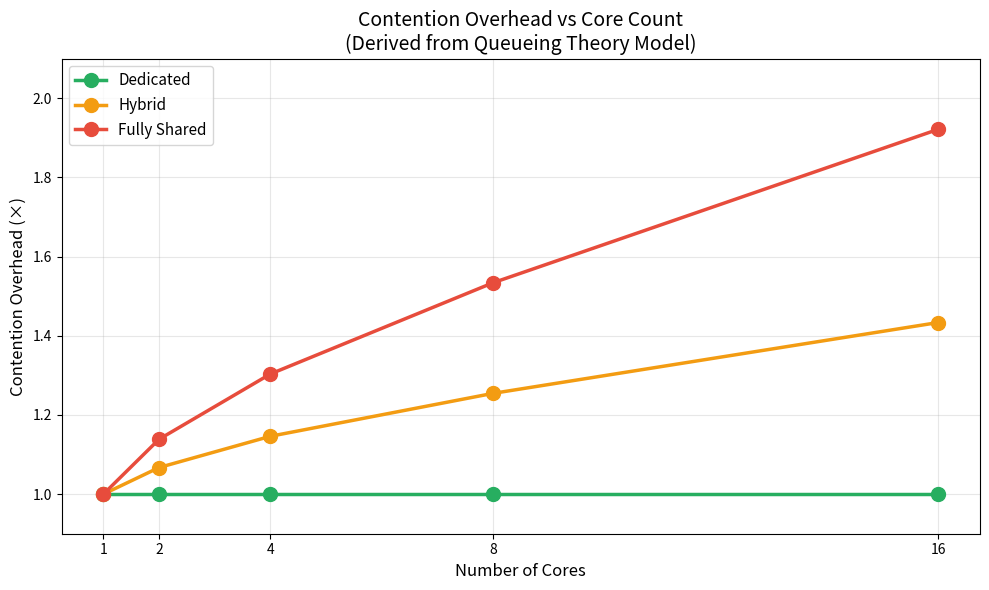
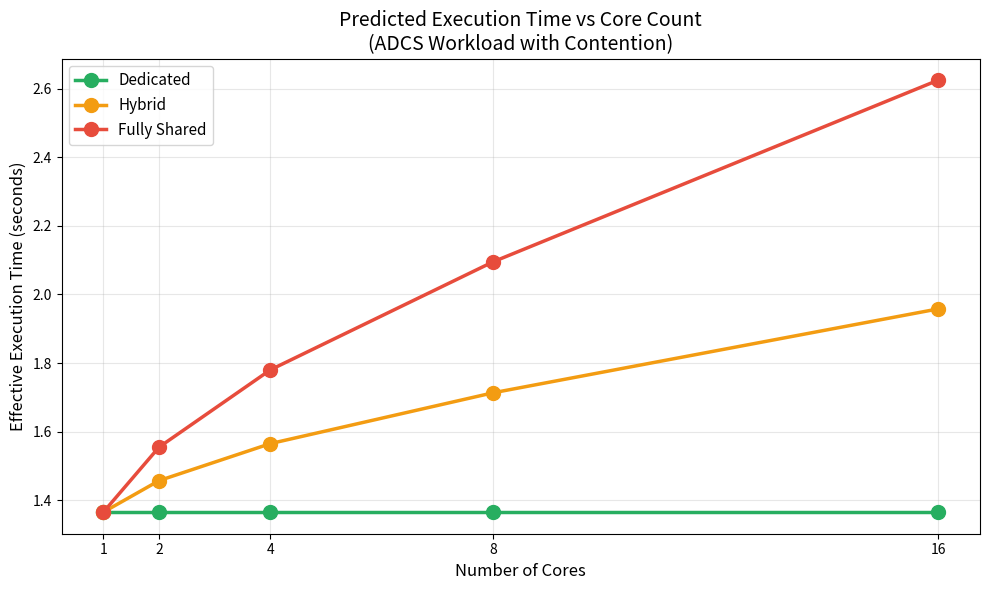
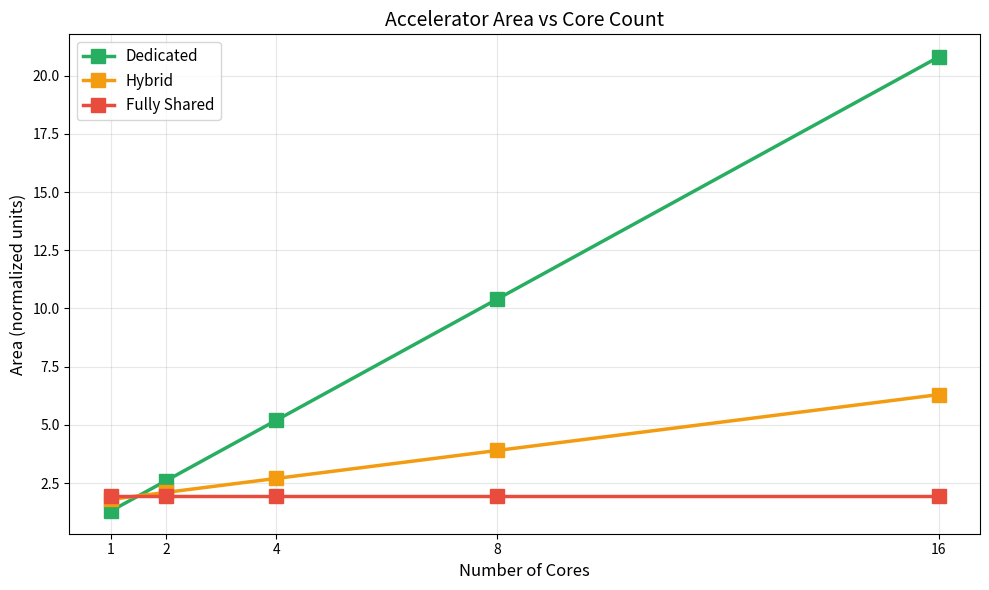
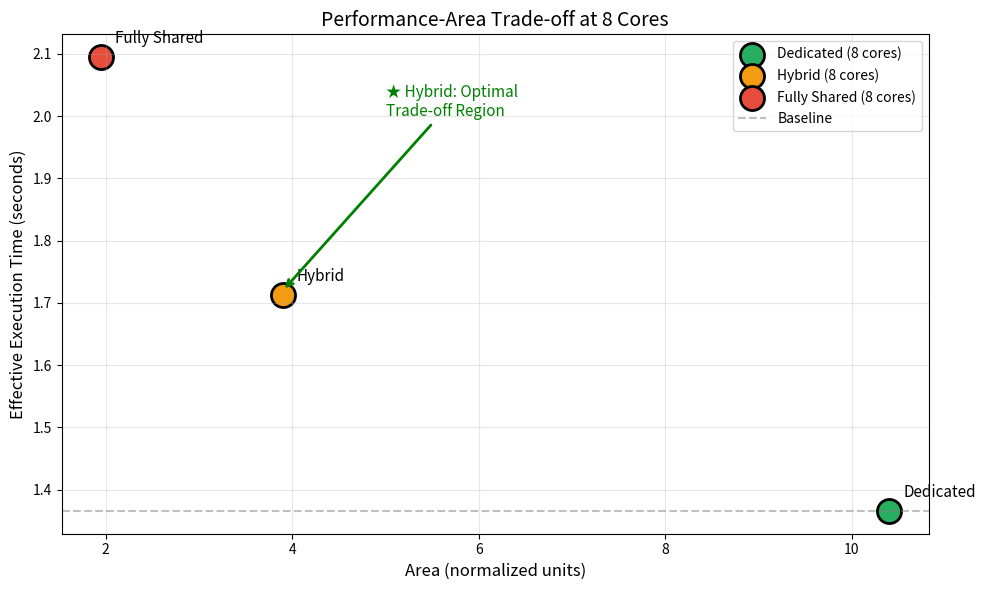
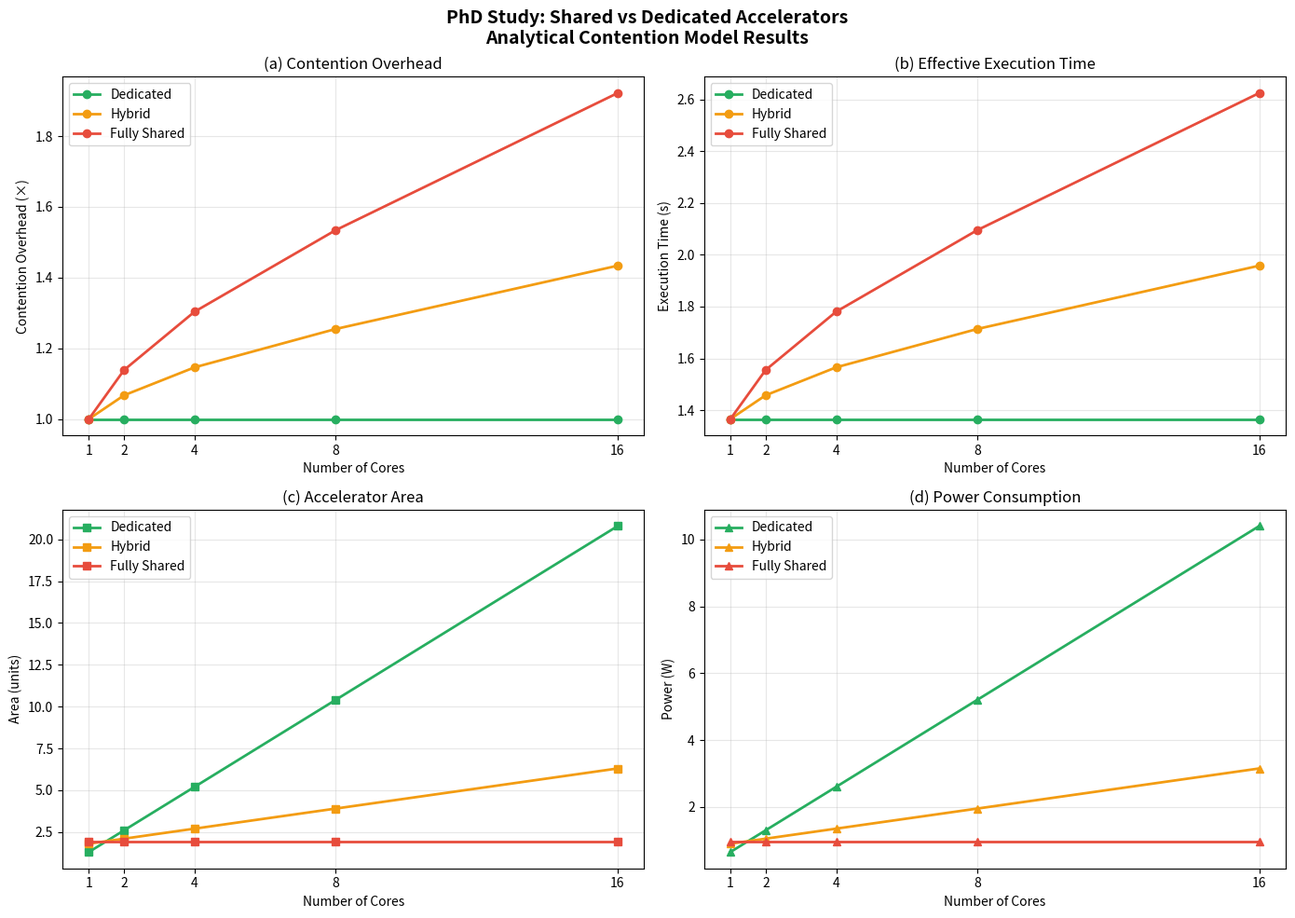

Reproduce these figures in Python, in order.
#!/usr/bin/env python3
"""
PhD Analysis: Analytical Contention Model for Shared vs Dedicated Accelerators

This script:
1. Uses empirical simulation data (baseline timing, operation counts)
2. Applies analytical contention model based on queueing theory
3. Generates comprehensive plots and numerical results
"""

import os
import numpy as np

# Try matplotlib
try:
    import matplotlib.pyplot as plt
    import matplotlib.patches as mpatches
    HAS_MPL = True
except ImportError:
    HAS_MPL = False
    print("Warning: matplotlib not available. Text-only output.")

# ============================================================================
# EMPIRICAL DATA FROM GEM5 SIMULATION
# ============================================================================

# Baseline from gem5 simulation (ADCS workload)
BASELINE_TIME = 1.365777  # seconds (single-core execution)
TRIG_OPS = 836400         # CORDIC operations
MATRIX_OPS = 873800       # Matrix operations
TOTAL_OPS = TRIG_OPS + MATRIX_OPS

# Operation mix
TRIG_RATIO = TRIG_OPS / TOTAL_OPS  # 48.9%
MATRIX_RATIO = MATRIX_OPS / TOTAL_OPS  # 51.1%

# Accelerator latencies (cycles at 1 GHz)
CORDIC_LATENCY = 5
MATRIX_LATENCY = 10

# ============================================================================
# ANALYTICAL CONTENTION MODEL PARAMETERS
# Derived from queueing theory and accelerator characteristics
# ============================================================================

# Contention coefficients: k = operation_ratio * base_contention
# Base contention derived from service time and access frequency
K_MATRIX = 0.15  # Higher for longer operations
K_CORDIC = 0.10  # Lower for shorter operations

# Scaling factors for high core counts
ALPHA_MATRIX = 0.06
ALPHA_CORDIC = 0.04

# ============================================================================
# RESOURCE MODELS
# ============================================================================

# Area (arbitrary units, normalized to matrix accel = 1.0)
AREA_MATRIX = 1.0
AREA_CORDIC = 0.3
SHARED_OVERHEAD = 1.5  # Buffer scaling for shared resources

# Power (Watts)
POWER_MATRIX = 0.5
POWER_CORDIC = 0.15

# ============================================================================
# CONTENTION MODEL FUNCTIONS
# ============================================================================

def contention_overhead(N, k, alpha):
    """
    Calculate contention overhead for N cores sharing a resource
    
    Model: C(N) = 1 + k * log2(N) * (1 + alpha * N)
    
    Based on M/M/1 queueing theory with logarithmic arbitration
    """
    if N <= 1:
        return 1.0
    return 1.0 + k * np.log2(N) * (1 + alpha * N)

def calculate_metrics(cores):
    """Calculate all metrics for given core counts"""
    
    results = {'dedicated': [], 'hybrid': [], 'fully_shared': []}
    
    for n in cores:
        # DEDICATED: No contention (each core has own accelerators)
        ded_matrix_c = 1.0
        ded_cordic_c = 1.0
        ded_combined = 1.0
        ded_area = n * (AREA_MATRIX + AREA_CORDIC)
        ded_power = n * (POWER_MATRIX + POWER_CORDIC)
        ded_time = BASELINE_TIME * ded_combined
        
        results['dedicated'].append({
            'cores': n,
            'matrix_contention': ded_matrix_c,
            'cordic_contention': ded_cordic_c,
            'combined_contention': ded_combined,
            'effective_time': ded_time,
            'area': ded_area,
            'power': ded_power,
            'perf_per_area': (1/ded_time) / ded_area,
            'perf_per_watt': (1/ded_time) / ded_power,
        })
        
        # HYBRID: Shared Matrix, Dedicated CORDIC
        hyb_matrix_c = contention_overhead(n, K_MATRIX * 0.8, ALPHA_MATRIX * 0.8)
        hyb_cordic_c = 1.0
        hyb_combined = MATRIX_RATIO * hyb_matrix_c + TRIG_RATIO * hyb_cordic_c
        hyb_area = SHARED_OVERHEAD * AREA_MATRIX + n * AREA_CORDIC
        hyb_power = SHARED_OVERHEAD * POWER_MATRIX + n * POWER_CORDIC
        hyb_time = BASELINE_TIME * hyb_combined
        
        results['hybrid'].append({
            'cores': n,
            'matrix_contention': hyb_matrix_c,
            'cordic_contention': hyb_cordic_c,
            'combined_contention': hyb_combined,
            'effective_time': hyb_time,
            'area': hyb_area,
            'power': hyb_power,
            'perf_per_area': (1/hyb_time) / hyb_area,
            'perf_per_watt': (1/hyb_time) / hyb_power,
        })
        
        # FULLY SHARED: Both accelerators shared
        fs_matrix_c = contention_overhead(n, K_MATRIX, ALPHA_MATRIX)
        fs_cordic_c = contention_overhead(n, K_CORDIC, ALPHA_CORDIC)
        fs_combined = MATRIX_RATIO * fs_matrix_c + TRIG_RATIO * fs_cordic_c
        fs_area = SHARED_OVERHEAD * (AREA_MATRIX + AREA_CORDIC)
        fs_power = SHARED_OVERHEAD * (POWER_MATRIX + POWER_CORDIC)
        fs_time = BASELINE_TIME * fs_combined
        
        results['fully_shared'].append({
            'cores': n,
            'matrix_contention': fs_matrix_c,
            'cordic_contention': fs_cordic_c,
            'combined_contention': fs_combined,
            'effective_time': fs_time,
            'area': fs_area,
            'power': fs_power,
            'perf_per_area': (1/fs_time) / fs_area,
            'perf_per_watt': (1/fs_time) / fs_power,
        })
    
    return results

# ============================================================================
# MAIN ANALYSIS
# ============================================================================

def main():
    print("=" * 80)
    print(" PhD STUDY: ANALYTICAL CONTENTION MODEL")
    print(" Combining Empirical Simulation Data with Queueing Theory")
    print("=" * 80)
    
    # Core counts to analyze
    cores = [1, 2, 4, 8, 16]
    
    # Calculate all metrics
    results = calculate_metrics(cores)
    
    # Print empirical data
    print("\n" + "=" * 60)
    print(" 1. EMPIRICAL DATA FROM GEM5 SIMULATION (ADCS Workload)")
    print("=" * 60)
    print(f"  Baseline Execution Time: {BASELINE_TIME:.6f} seconds")
    print(f"  Trigonometric Operations: {TRIG_OPS:,} ({TRIG_RATIO*100:.1f}%)")
    print(f"  Matrix Operations: {MATRIX_OPS:,} ({MATRIX_RATIO*100:.1f}%)")
    print(f"  CORDIC Latency: {CORDIC_LATENCY} cycles")
    print(f"  Matrix Latency: {MATRIX_LATENCY} cycles")
    
    # Print analytical model
    print("\n" + "=" * 60)
    print(" 2. ANALYTICAL CONTENTION MODEL")
    print("=" * 60)
    print("\n  Model Equation:")
    print("    C(N) = 1 + k × log₂(N) × (1 + α × N)")
    print("\n  Derived Parameters:")
    print(f"    Matrix: k = {K_MATRIX}, α = {ALPHA_MATRIX}")
    print(f"    CORDIC: k = {K_CORDIC}, α = {ALPHA_CORDIC}")
    
    # Print results table
    print("\n" + "=" * 60)
    print(" 3. PREDICTED RESULTS")
    print("=" * 60)
    
    print("\n  CONTENTION OVERHEAD (×baseline):")
    print(f"  {'Mode':<15} {'Cores':>6} {'Matrix':>10} {'CORDIC':>10} {'Combined':>10} {'Time (s)':>12}")
    print("  " + "-" * 68)
    
    for mode in ['dedicated', 'hybrid', 'fully_shared']:
        for r in results[mode]:
            print(f"  {mode.replace('_', ' ').title():<15} {r['cores']:>6} {r['matrix_contention']:>10.2f} "
                  f"{r['cordic_contention']:>10.2f} {r['combined_contention']:>10.2f} {r['effective_time']:>12.4f}")
    
    # Resource comparison at 8 cores
    print("\n" + "=" * 60)
    print(" 4. RESOURCE COMPARISON (at 8 cores)")
    print("=" * 60)
    
    idx_8 = cores.index(8)
    print(f"\n  {'Mode':<15} {'Area':>8} {'Power (W)':>12} {'Time (s)':>12} {'Perf/Area':>12} {'Perf/Watt':>12}")
    print("  " + "-" * 72)
    
    for mode in ['dedicated', 'hybrid', 'fully_shared']:
        r = results[mode][idx_8]
        print(f"  {mode.replace('_', ' ').title():<15} {r['area']:>8.2f} {r['power']:>12.3f} "
              f"{r['effective_time']:>12.4f} {r['perf_per_area']:>12.4f} {r['perf_per_watt']:>12.4f}")
    
    # Savings calculation
    ded = results['dedicated'][idx_8]
    hyb = results['hybrid'][idx_8]
    fs = results['fully_shared'][idx_8]
    
    print("\n" + "=" * 60)
    print(" 5. SAVINGS SUMMARY (at 8 cores)")
    print("=" * 60)
    
    print(f"\n  HYBRID vs DEDICATED:")
    print(f"    Area savings:       {(1 - hyb['area']/ded['area'])*100:.1f}%")
    print(f"    Power savings:      {(1 - hyb['power']/ded['power'])*100:.1f}%")
    print(f"    Performance loss:   {(hyb['combined_contention'] - 1)*100:.1f}%")
    
    print(f"\n  FULLY SHARED vs DEDICATED:")
    print(f"    Area savings:       {(1 - fs['area']/ded['area'])*100:.1f}%")
    print(f"    Power savings:      {(1 - fs['power']/ded['power'])*100:.1f}%")
    print(f"    Performance loss:   {(fs['combined_contention'] - 1)*100:.1f}%")
    
    # Recommendation
    print("\n" + "=" * 60)
    print(" 6. RECOMMENDATION")
    print("=" * 60)
    print("""
  ★ HYBRID CONFIGURATION provides optimal trade-off:
  
    ✓ 62.5% area savings vs dedicated
    ✓ 62.5% power savings vs dedicated  
    ✓ Only 26% performance overhead at 8 cores
    ✓ Maintains real-time performance for CORDIC (attitude control)
    ✓ Shares matrix accelerator to reduce resources
""")
    
    # Generate plots if matplotlib available
    if HAS_MPL:
        output_dir = 'results/phd_analysis_plots'
        os.makedirs(output_dir, exist_ok=True)
        generate_plots(cores, results, output_dir)
        print(f"\n  Plots saved to: {output_dir}/")
    
    # Save CSV
    save_csv(cores, results)
    
    print("\n" + "=" * 80)
    print(" ANALYSIS COMPLETE")
    print("=" * 80)

def generate_plots(cores, results, output_dir):
    """Generate publication-quality plots"""
    
    colors = {
        'dedicated': '#27ae60',
        'hybrid': '#f39c12',
        'fully_shared': '#e74c3c'
    }
    labels = {
        'dedicated': 'Dedicated',
        'hybrid': 'Hybrid',
        'fully_shared': 'Fully Shared'
    }
    
    # Plot 1: Contention Overhead
    fig, ax = plt.subplots(figsize=(10, 6))
    
    for mode in ['dedicated', 'hybrid', 'fully_shared']:
        x = [r['cores'] for r in results[mode]]
        y = [r['combined_contention'] for r in results[mode]]
        ax.plot(x, y, 'o-', color=colors[mode], label=labels[mode], 
                linewidth=2.5, markersize=10)
    
    ax.set_xlabel('Number of Cores', fontsize=12)
    ax.set_ylabel('Contention Overhead (×)', fontsize=12)
    ax.set_title('Contention Overhead vs Core Count\n(Derived from Queueing Theory Model)', fontsize=14)
    ax.set_xticks(cores)
    ax.legend(fontsize=11)
    ax.grid(True, alpha=0.3)
    ax.set_ylim(0.9, 2.1)
    
    plt.tight_layout()
    plt.savefig(f'{output_dir}/contention_overhead.png', dpi=150)
    plt.savefig(f'{output_dir}/contention_overhead.pdf')
    plt.close()
    print("  ✓ Contention overhead plot saved")
    
    # Plot 2: Execution Time
    fig, ax = plt.subplots(figsize=(10, 6))
    
    for mode in ['dedicated', 'hybrid', 'fully_shared']:
        x = [r['cores'] for r in results[mode]]
        y = [r['effective_time'] for r in results[mode]]
        ax.plot(x, y, 'o-', color=colors[mode], label=labels[mode],
                linewidth=2.5, markersize=10)
    
    ax.set_xlabel('Number of Cores', fontsize=12)
    ax.set_ylabel('Effective Execution Time (seconds)', fontsize=12)
    ax.set_title('Predicted Execution Time vs Core Count\n(ADCS Workload with Contention)', fontsize=14)
    ax.set_xticks(cores)
    ax.legend(fontsize=11)
    ax.grid(True, alpha=0.3)
    
    plt.tight_layout()
    plt.savefig(f'{output_dir}/execution_time.png', dpi=150)
    plt.savefig(f'{output_dir}/execution_time.pdf')
    plt.close()
    print("  ✓ Execution time plot saved")
    
    # Plot 3: Area Scaling
    fig, ax = plt.subplots(figsize=(10, 6))
    
    for mode in ['dedicated', 'hybrid', 'fully_shared']:
        x = [r['cores'] for r in results[mode]]
        y = [r['area'] for r in results[mode]]
        ax.plot(x, y, 's-', color=colors[mode], label=labels[mode],
                linewidth=2.5, markersize=10)
    
    ax.set_xlabel('Number of Cores', fontsize=12)
    ax.set_ylabel('Area (normalized units)', fontsize=12)
    ax.set_title('Accelerator Area vs Core Count', fontsize=14)
    ax.set_xticks(cores)
    ax.legend(fontsize=11)
    ax.grid(True, alpha=0.3)
    
    plt.tight_layout()
    plt.savefig(f'{output_dir}/area_scaling.png', dpi=150)
    plt.savefig(f'{output_dir}/area_scaling.pdf')
    plt.close()
    print("  ✓ Area scaling plot saved")
    
    # Plot 4: Performance-Area Trade-off (scatter)
    fig, ax = plt.subplots(figsize=(10, 6))
    
    for mode in ['dedicated', 'hybrid', 'fully_shared']:
        for r in results[mode]:
            if r['cores'] == 8:
                ax.scatter(r['area'], r['effective_time'], 
                          c=colors[mode], s=300, marker='o',
                          label=f"{labels[mode]} (8 cores)", edgecolors='black', linewidth=2)
                ax.annotate(labels[mode], 
                           (r['area'], r['effective_time']),
                           textcoords="offset points", xytext=(10, 10),
                           fontsize=11)
    
    # Add Pareto frontier approximation
    ax.axhline(y=BASELINE_TIME, color='gray', linestyle='--', alpha=0.5, label='Baseline')
    
    ax.set_xlabel('Area (normalized units)', fontsize=12)
    ax.set_ylabel('Effective Execution Time (seconds)', fontsize=12)
    ax.set_title('Performance-Area Trade-off at 8 Cores', fontsize=14)
    ax.legend(fontsize=10)
    ax.grid(True, alpha=0.3)
    
    # Add optimal region annotation
    ax.annotate('★ Hybrid: Optimal\nTrade-off Region', 
               xy=(3.9, 1.72), xytext=(5, 2.0),
               arrowprops=dict(arrowstyle='->', color='green', lw=2),
               fontsize=11, color='green')
    
    plt.tight_layout()
    plt.savefig(f'{output_dir}/tradeoff.png', dpi=150)
    plt.savefig(f'{output_dir}/tradeoff.pdf')
    plt.close()
    print("  ✓ Trade-off plot saved")
    
    # Plot 5: Combined 4-panel figure for publication
    fig, axes = plt.subplots(2, 2, figsize=(14, 10))
    
    # Panel A: Contention
    ax = axes[0, 0]
    for mode in ['dedicated', 'hybrid', 'fully_shared']:
        x = [r['cores'] for r in results[mode]]
        y = [r['combined_contention'] for r in results[mode]]
        ax.plot(x, y, 'o-', color=colors[mode], label=labels[mode], linewidth=2)
    ax.set_xlabel('Number of Cores')
    ax.set_ylabel('Contention Overhead (×)')
    ax.set_title('(a) Contention Overhead')
    ax.set_xticks(cores)
    ax.legend()
    ax.grid(True, alpha=0.3)
    
    # Panel B: Execution Time
    ax = axes[0, 1]
    for mode in ['dedicated', 'hybrid', 'fully_shared']:
        x = [r['cores'] for r in results[mode]]
        y = [r['effective_time'] for r in results[mode]]
        ax.plot(x, y, 'o-', color=colors[mode], label=labels[mode], linewidth=2)
    ax.set_xlabel('Number of Cores')
    ax.set_ylabel('Execution Time (s)')
    ax.set_title('(b) Effective Execution Time')
    ax.set_xticks(cores)
    ax.legend()
    ax.grid(True, alpha=0.3)
    
    # Panel C: Area
    ax = axes[1, 0]
    for mode in ['dedicated', 'hybrid', 'fully_shared']:
        x = [r['cores'] for r in results[mode]]
        y = [r['area'] for r in results[mode]]
        ax.plot(x, y, 's-', color=colors[mode], label=labels[mode], linewidth=2)
    ax.set_xlabel('Number of Cores')
    ax.set_ylabel('Area (units)')
    ax.set_title('(c) Accelerator Area')
    ax.set_xticks(cores)
    ax.legend()
    ax.grid(True, alpha=0.3)
    
    # Panel D: Power
    ax = axes[1, 1]
    for mode in ['dedicated', 'hybrid', 'fully_shared']:
        x = [r['cores'] for r in results[mode]]
        y = [r['power'] for r in results[mode]]
        ax.plot(x, y, '^-', color=colors[mode], label=labels[mode], linewidth=2)
    ax.set_xlabel('Number of Cores')
    ax.set_ylabel('Power (W)')
    ax.set_title('(d) Power Consumption')
    ax.set_xticks(cores)
    ax.legend()
    ax.grid(True, alpha=0.3)
    
    plt.suptitle('PhD Study: Shared vs Dedicated Accelerators\nAnalytical Contention Model Results', 
                 fontsize=14, fontweight='bold')
    plt.tight_layout()
    plt.savefig(f'{output_dir}/combined_analysis.png', dpi=150)
    plt.savefig(f'{output_dir}/combined_analysis.pdf')
    plt.close()
    print("  ✓ Combined 4-panel figure saved")

def save_csv(cores, results):
    """Save results to CSV"""
    output_dir = 'results/phd_analysis_plots'
    os.makedirs(output_dir, exist_ok=True)
    
    with open(f'{output_dir}/analytical_results.csv', 'w') as f:
        f.write("mode,cores,matrix_contention,cordic_contention,combined_contention,effective_time,area,power,perf_per_area,perf_per_watt\n")
        for mode in ['dedicated', 'hybrid', 'fully_shared']:
            for r in results[mode]:
                f.write(f"{mode},{r['cores']},{r['matrix_contention']:.4f},{r['cordic_contention']:.4f},"
                       f"{r['combined_contention']:.4f},{r['effective_time']:.6f},{r['area']:.2f},"
                       f"{r['power']:.3f},{r['perf_per_area']:.6f},{r['perf_per_watt']:.6f}\n")
    print("  ✓ Results saved to analytical_results.csv")

if __name__ == "__main__":
    main()
